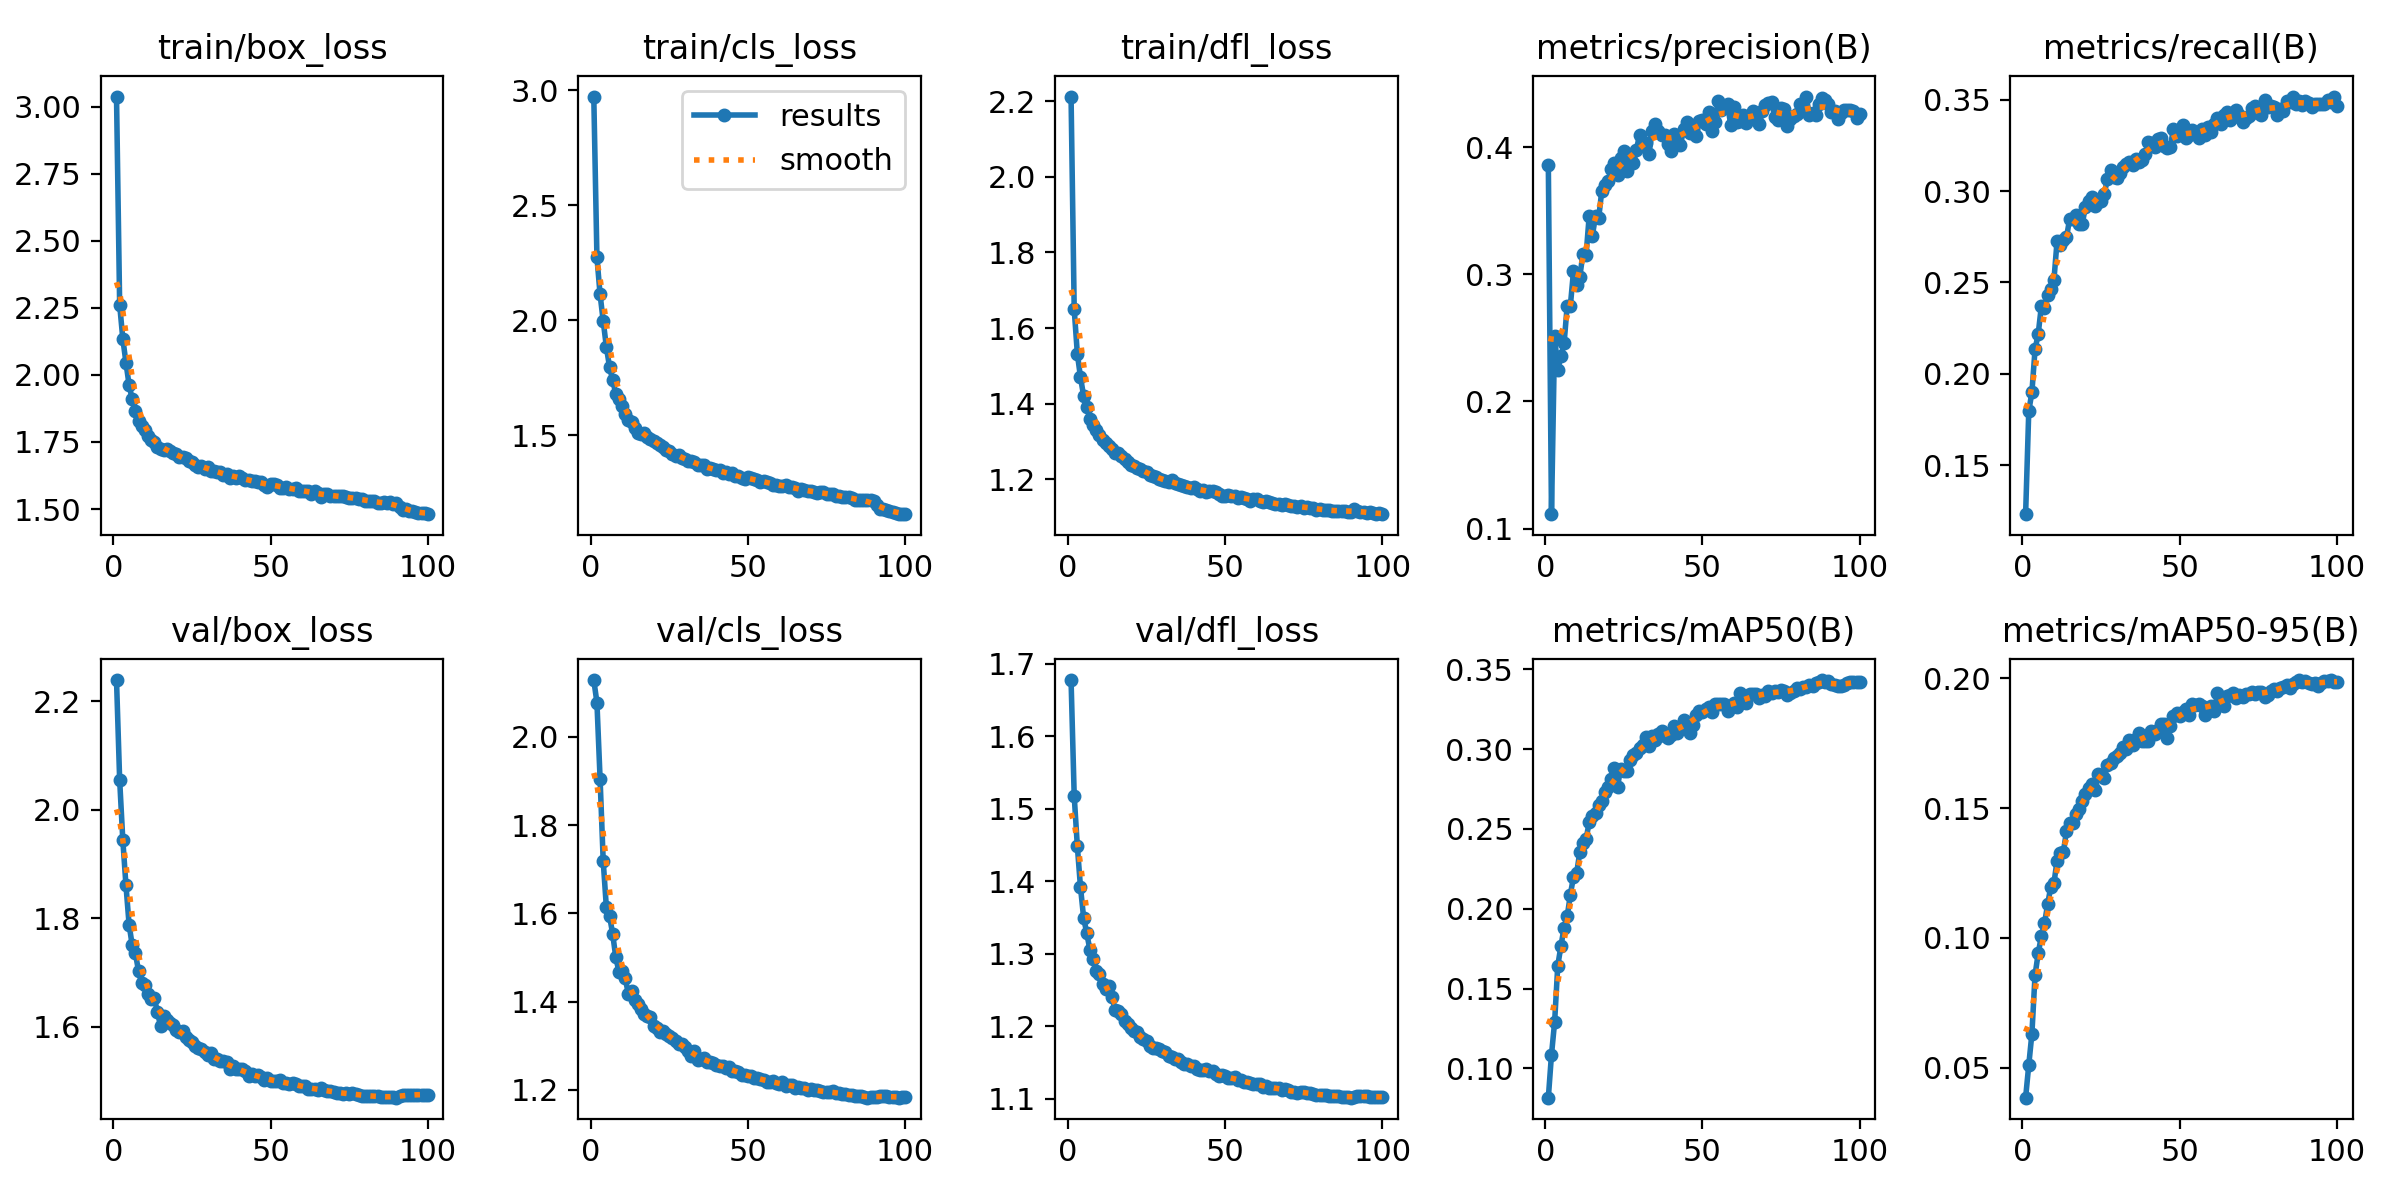

The table this chart was drawn from, first rows:
epoch, train/box_loss, train/cls_loss, train/dfl_loss, metrics/precision(B), metrics/recall(B), metrics/mAP50(B), metrics/mAP50-95(B), val/box_loss, val/cls_loss, val/dfl_loss, lr/pg0, lr/pg1, lr/pg2
1, 3.038, 2.973, 2.212, 0.3857, 0.1231, 0.0817, 0.03848, 2.239, 2.128, 1.678, 0.07002, 0.003331, 0.003331
2, 2.262, 2.274, 1.649, 0.1113, 0.1794, 0.1086, 0.05101, 2.055, 2.078, 1.518, 0.03995, 0.006599, 0.006599
3, 2.135, 2.113, 1.532, 0.2511, 0.19, 0.1291, 0.06312, 1.945, 1.905, 1.448, 0.009821, 0.0098, 0.0098
4, 2.046, 1.997, 1.47, 0.2248, 0.2133, 0.1644, 0.08572, 1.861, 1.718, 1.392, 0.009703, 0.009703, 0.009703
5, 1.963, 1.885, 1.421, 0.2355, 0.2217, 0.1766, 0.09401, 1.789, 1.613, 1.35, 0.009703, 0.009703, 0.009703
6, 1.909, 1.798, 1.391, 0.2455, 0.2369, 0.1881, 0.1007, 1.75, 1.594, 1.329, 0.009604, 0.009604, 0.009604
7, 1.865, 1.741, 1.361, 0.2753, 0.2358, 0.1952, 0.1056, 1.736, 1.554, 1.305, 0.009505, 0.009505, 0.009505
8, 1.827, 1.68, 1.343, 0.2752, 0.2429, 0.2088, 0.1129, 1.703, 1.5, 1.293, 0.009406, 0.009406, 0.009406
9, 1.811, 1.657, 1.331, 0.3023, 0.2466, 0.22, 0.1197, 1.681, 1.468, 1.276, 0.009307, 0.009307, 0.009307
10, 1.796, 1.63, 1.318, 0.2913, 0.2512, 0.2224, 0.121, 1.677, 1.469, 1.273, 0.009208, 0.009208, 0.009208
11, 1.771, 1.595, 1.305, 0.298, 0.2725, 0.2354, 0.1298, 1.661, 1.452, 1.258, 0.009109, 0.009109, 0.009109
12, 1.756, 1.565, 1.296, 0.316, 0.2705, 0.2412, 0.1328, 1.651, 1.418, 1.251, 0.00901, 0.00901, 0.00901
13, 1.751, 1.56, 1.29, 0.315, 0.2734, 0.2437, 0.1331, 1.653, 1.423, 1.256, 0.008911, 0.008911, 0.008911
14, 1.732, 1.533, 1.28, 0.346, 0.2746, 0.2543, 0.1411, 1.628, 1.403, 1.24, 0.008812, 0.008812, 0.008812
15, 1.726, 1.512, 1.27, 0.3303, 0.2847, 0.2579, 0.1441, 1.602, 1.395, 1.223, 0.008713, 0.008713, 0.008713
16, 1.719, 1.505, 1.269, 0.3457, 0.2849, 0.2602, 0.1444, 1.621, 1.383, 1.221, 0.008614, 0.008614, 0.008614
17, 1.722, 1.51, 1.261, 0.3439, 0.2869, 0.2647, 0.1479, 1.612, 1.372, 1.217, 0.008515, 0.008515, 0.008515
18, 1.715, 1.494, 1.253, 0.3658, 0.2822, 0.2672, 0.1497, 1.606, 1.367, 1.207, 0.008416, 0.008416, 0.008416
19, 1.707, 1.484, 1.245, 0.3703, 0.282, 0.2729, 0.1527, 1.604, 1.365, 1.203, 0.008317, 0.008317, 0.008317
20, 1.704, 1.476, 1.239, 0.3735, 0.2912, 0.2761, 0.1553, 1.594, 1.344, 1.197, 0.008218, 0.008218, 0.008218
21, 1.694, 1.466, 1.235, 0.3826, 0.2945, 0.2813, 0.1578, 1.59, 1.34, 1.193, 0.008119, 0.008119, 0.008119
22, 1.695, 1.46, 1.23, 0.3878, 0.2966, 0.288, 0.1593, 1.591, 1.331, 1.193, 0.00802, 0.00802, 0.00802
23, 1.69, 1.449, 1.227, 0.3784, 0.2916, 0.2764, 0.1571, 1.581, 1.334, 1.185, 0.007921, 0.007921, 0.007921
24, 1.679, 1.438, 1.223, 0.3911, 0.2939, 0.2878, 0.1631, 1.576, 1.328, 1.182, 0.007822, 0.007822, 0.007822
25, 1.675, 1.435, 1.22, 0.3971, 0.2947, 0.2862, 0.1626, 1.572, 1.322, 1.18, 0.007723, 0.007723, 0.007723
26, 1.666, 1.421, 1.213, 0.3809, 0.2983, 0.2864, 0.1617, 1.565, 1.318, 1.173, 0.007624, 0.007624, 0.007624
27, 1.657, 1.411, 1.208, 0.3911, 0.3065, 0.2933, 0.1667, 1.56, 1.311, 1.171, 0.007525, 0.007525, 0.007525
28, 1.661, 1.413, 1.206, 0.3879, 0.3114, 0.296, 0.1672, 1.559, 1.303, 1.17, 0.007426, 0.007426, 0.007426
29, 1.65, 1.403, 1.202, 0.3977, 0.3075, 0.2975, 0.1691, 1.554, 1.304, 1.168, 0.007327, 0.007327, 0.007327
30, 1.656, 1.398, 1.2, 0.4097, 0.3071, 0.3004, 0.1702, 1.549, 1.297, 1.166, 0.007228, 0.007228, 0.007228
31, 1.643, 1.388, 1.195, 0.4009, 0.3099, 0.3025, 0.1713, 1.551, 1.289, 1.165, 0.007129, 0.007129, 0.007129
32, 1.643, 1.388, 1.194, 0.403, 0.3132, 0.3074, 0.1735, 1.542, 1.277, 1.159, 0.00703, 0.00703, 0.00703
33, 1.64, 1.386, 1.198, 0.3948, 0.3145, 0.3016, 0.1728, 1.54, 1.288, 1.157, 0.006931, 0.006931, 0.006931
34, 1.637, 1.373, 1.19, 0.4129, 0.3159, 0.308, 0.1761, 1.537, 1.267, 1.156, 0.006832, 0.006832, 0.006832
35, 1.628, 1.37, 1.188, 0.4178, 0.3142, 0.3059, 0.1742, 1.537, 1.271, 1.155, 0.006733, 0.006733, 0.006733
36, 1.631, 1.37, 1.185, 0.4128, 0.3174, 0.3094, 0.1765, 1.535, 1.271, 1.151, 0.006634, 0.006634, 0.006634
37, 1.617, 1.353, 1.184, 0.4098, 0.3161, 0.311, 0.1788, 1.522, 1.262, 1.148, 0.006535, 0.006535, 0.006535
38, 1.625, 1.358, 1.179, 0.4096, 0.3171, 0.3082, 0.1759, 1.527, 1.264, 1.149, 0.006436, 0.006436, 0.006436
39, 1.617, 1.353, 1.179, 0.4021, 0.3201, 0.307, 0.1758, 1.521, 1.261, 1.146, 0.006337, 0.006337, 0.006337
40, 1.622, 1.349, 1.179, 0.3967, 0.327, 0.3086, 0.1759, 1.522, 1.256, 1.145, 0.006238, 0.006238, 0.006238
41, 1.615, 1.348, 1.174, 0.4105, 0.3261, 0.3147, 0.1797, 1.522, 1.255, 1.141, 0.006139, 0.006139, 0.006139
42, 1.609, 1.339, 1.171, 0.4084, 0.3242, 0.3103, 0.1785, 1.518, 1.254, 1.14, 0.00604, 0.00604, 0.00604
43, 1.607, 1.341, 1.172, 0.4014, 0.3283, 0.3134, 0.18, 1.51, 1.25, 1.14, 0.005941, 0.005941, 0.005941
44, 1.603, 1.333, 1.166, 0.4141, 0.3288, 0.3182, 0.1825, 1.513, 1.251, 1.141, 0.005842, 0.005842, 0.005842
45, 1.605, 1.335, 1.17, 0.4199, 0.3247, 0.3168, 0.1825, 1.509, 1.243, 1.139, 0.005743, 0.005743, 0.005743
46, 1.601, 1.325, 1.169, 0.4111, 0.3236, 0.3101, 0.1768, 1.51, 1.244, 1.138, 0.005644, 0.005644, 0.005644
47, 1.6, 1.325, 1.166, 0.4132, 0.3241, 0.3149, 0.1815, 1.507, 1.24, 1.134, 0.005545, 0.005545, 0.005545
48, 1.591, 1.313, 1.162, 0.4087, 0.3339, 0.3214, 0.1855, 1.503, 1.234, 1.132, 0.005446, 0.005446, 0.005446
49, 1.583, 1.31, 1.157, 0.4204, 0.3299, 0.3239, 0.1864, 1.505, 1.234, 1.133, 0.005347, 0.005347, 0.005347
50, 1.595, 1.319, 1.157, 0.4217, 0.3324, 0.3231, 0.1853, 1.5, 1.231, 1.131, 0.005248, 0.005248, 0.005248
51, 1.593, 1.315, 1.158, 0.4179, 0.3362, 0.3251, 0.1869, 1.5, 1.232, 1.128, 0.005149, 0.005149, 0.005149
52, 1.59, 1.309, 1.156, 0.4278, 0.329, 0.3263, 0.1882, 1.499, 1.227, 1.128, 0.00505, 0.00505, 0.00505
53, 1.579, 1.306, 1.155, 0.4127, 0.3307, 0.3232, 0.1857, 1.502, 1.227, 1.13, 0.004951, 0.004951, 0.004951
54, 1.578, 1.296, 1.151, 0.42, 0.3333, 0.3282, 0.19, 1.497, 1.226, 1.126, 0.004852, 0.004852, 0.004852
55, 1.583, 1.301, 1.153, 0.4362, 0.3314, 0.3284, 0.1896, 1.496, 1.222, 1.126, 0.004753, 0.004753, 0.004753
56, 1.574, 1.296, 1.151, 0.4293, 0.329, 0.3283, 0.19, 1.494, 1.217, 1.123, 0.004654, 0.004654, 0.004654
57, 1.575, 1.293, 1.148, 0.4308, 0.334, 0.3282, 0.1891, 1.496, 1.218, 1.123, 0.004555, 0.004555, 0.004555
58, 1.578, 1.286, 1.143, 0.4335, 0.3307, 0.3235, 0.1858, 1.494, 1.22, 1.123, 0.004456, 0.004456, 0.004456
59, 1.568, 1.286, 1.149, 0.4173, 0.3351, 0.3268, 0.1883, 1.491, 1.216, 1.121, 0.004357, 0.004357, 0.004357
60, 1.566, 1.281, 1.148, 0.4319, 0.3326, 0.3289, 0.1893, 1.49, 1.213, 1.12, 0.004258, 0.004258, 0.004258
... 40 more rows
